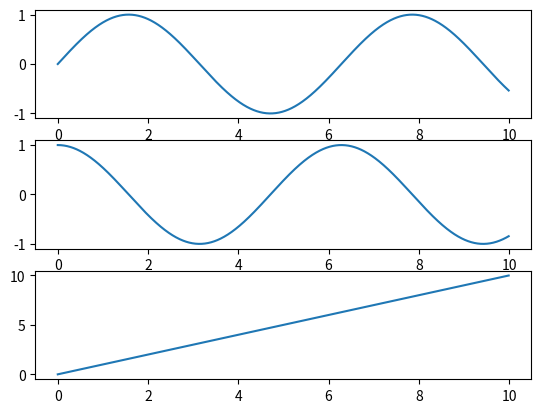

The matplotlib source for this figure:
import matplotlib.pyplot as plt
import numpy as np


x = np.arange(0, 10, 0.01)

# notice that nrows = number
# of images
plt.subplot(3, 1, 1)
plt.plot(x, np.sin(x))

# ncols stays as 1
plt.subplot(3, 1, 2)
plt.plot(x, np.cos(x))

# each image has a unique
# index
plt.subplot(3, 1, 3)
plt.plot(x, x)

plt.show()
